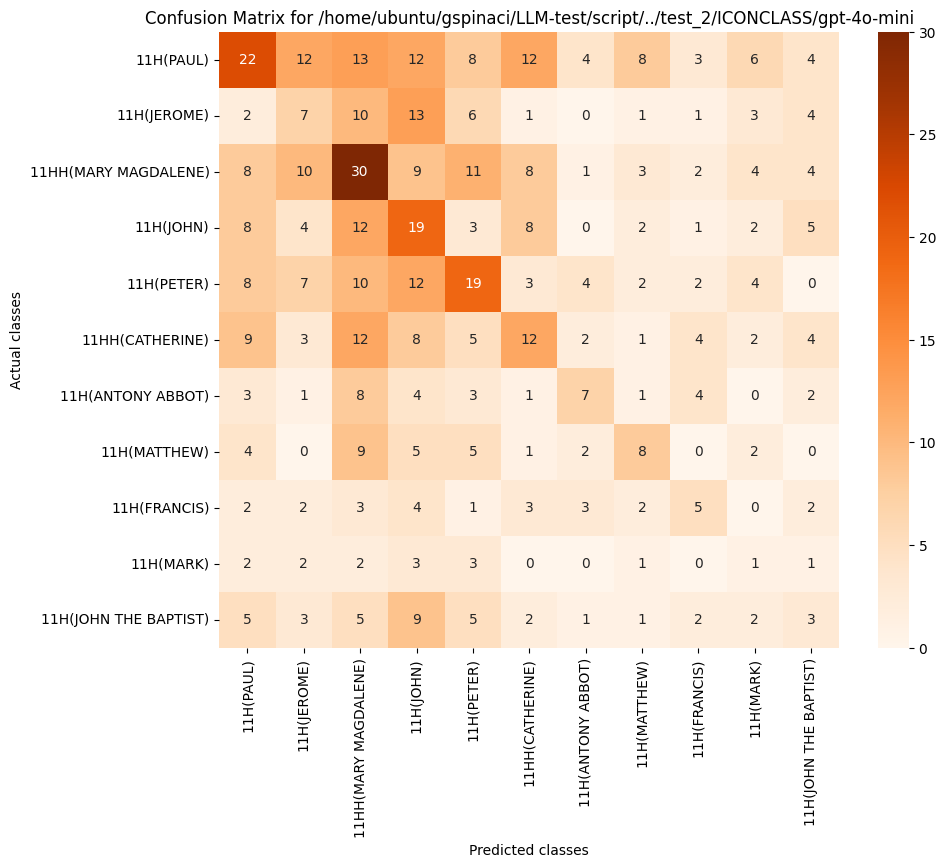

Data behind this chart, as committed beside it:
, 11H(PAUL), 11H(JEROME), 11HH(MARY MAGDALENE), 11H(JOHN), 11H(PETER), 11HH(CATHERINE), 11H(ANTONY ABBOT), 11H(MATTHEW), 11H(FRANCIS), 11H(MARK), 11H(JOHN THE BAPTIST)
11H(PAUL), 22, 12, 13, 12, 8, 12, 4, 8, 3, 6, 4
11H(JEROME), 2, 7, 10, 13, 6, 1, 0, 1, 1, 3, 4
11HH(MARY MAGDALENE), 8, 10, 30, 9, 11, 8, 1, 3, 2, 4, 4
11H(JOHN), 8, 4, 12, 19, 3, 8, 0, 2, 1, 2, 5
11H(PETER), 8, 7, 10, 12, 19, 3, 4, 2, 2, 4, 0
11HH(CATHERINE), 9, 3, 12, 8, 5, 12, 2, 1, 4, 2, 4
11H(ANTONY ABBOT), 3, 1, 8, 4, 3, 1, 7, 1, 4, 0, 2
11H(MATTHEW), 4, 0, 9, 5, 5, 1, 2, 8, 0, 2, 0
11H(FRANCIS), 2, 2, 3, 4, 1, 3, 3, 2, 5, 0, 2
11H(MARK), 2, 2, 2, 3, 3, 0, 0, 1, 0, 1, 1
11H(JOHN THE BAPTIST), 5, 3, 5, 9, 5, 2, 1, 1, 2, 2, 3
